Run: headless pygame with SDL's dummy video driver; simulated clock (each Clock.tick advances the game by its frame time, no real sleeping); random seed 0; keys injected as events and as key.get_pressed() state; mouse plan: one left click at the window centre at the start of phase 2, then a move to the lower-right quarter at the start of phase 3.
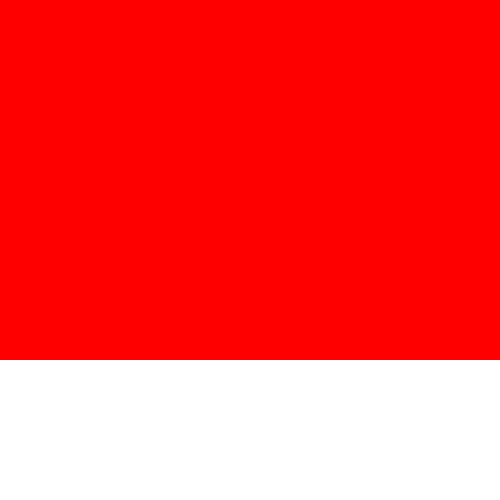
Frame 1 of 4 · flips 1–60 · no input
Frame 2 of 4 · flips 61–180 · clicked the window centre · tapped SPACE, RETURN · held RIGHT (→), D · screen unchanged from frame 1, image omitted
Frame 3 of 4 · flips 181–300 · moved the mouse to the lower-right quarter · held DOWN (↓), S · screen unchanged from frame 2, image omitted
Frame 4 of 4 · flips 301–420 · held LEFT (←), A, UP (↑), W · screen unchanged from frame 3, image omitted

The pygame program that drew these frames:

import pygame

pygame.init()

width = 500
height = 500
pygame.display.set_caption("MRTS")
win=pygame.display.set_mode((width,height), pygame.RESIZABLE)
backC=pygame.color.Color("#FFFFFF")

class poy:
    def __init__(self):
        self.rect=pygame.Rect(0,0,1366,360)
        self.reccoo=[0,1366,0,360]
        self.mousePos=pygame.mouse.get_pos()
    
    def update(self):
        self.mousePos=pygame.mouse.get_pos()

    def verify(self):
        if self.reccoo[0]<self.mousePos[0]<self.reccoo[1] and self.reccoo[2]<self.mousePos[1]<self.reccoo[3] :
            print("youhooo")
        else:
            print("nooooo")
            print(self.mousePos)
            print(self.reccoo)

player=poy()
def main():
    
    run = True

    clock = pygame.time.Clock()
    red=(255,0,0)
    blue=(0,0,255)
    while run:
        clock.tick(60)
        win.fill(backC)
        pygame.draw.rect(win,red,player.rect)
        
        pygame.display.flip()
        player.update()
        player.verify()
        
        for event in pygame.event.get():
            
            if event.type == pygame.QUIT:
                run = False
                pygame.quit()
        
        
        
main()
